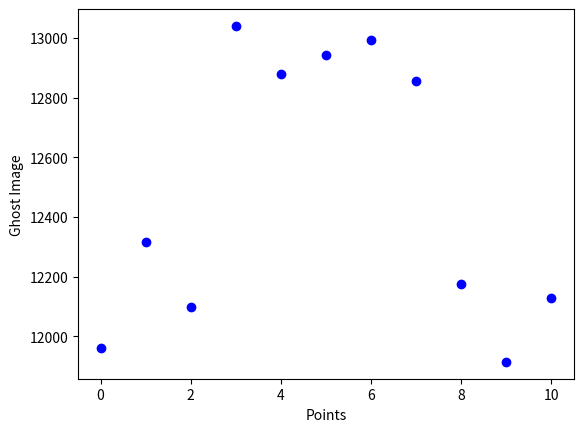

Here is the Python script that generated this plot:
# -*- coding: utf-8 -*-
"""
Created on Sun Feb 23 14:20:22 2020

[redacted]
"""

import math
import numpy as np
import matplotlib.pyplot as plt
from scipy.optimize import curve_fit 



I0 = 1 #mean intensity of light source
I1 = 0.3 #constant of noise 
elements = 11 #number of laser outlets
attempts = 100000 # number of trials 
W = 0.01 #width of laser source
multiplier = [] #analogous to the multiplier in the experiment
chi = []
s = 10/math.sqrt(attempts)

object = [0,0,0,1,1,1,1,1,0,0,0] #The object exposed to wave intensities

for d in range(elements): 
    multiplier.append(0)

for j in range(elements): 
    chi.append(0)


for k in range(attempts):
    
    pos = 0
    position = []
    bucket = []
    wave_x=[]
    wave_y=[]

    wave = np.random.poisson(10,elements)   #laser source with noise

    randomizer = np.random.uniform(0, 1, elements)

    wave_ran = np.multiply(wave, randomizer)

    randomized_wave = np.around(wave_ran)

    for k in range(elements):
    
        q = np.random.binomial(randomized_wave[k], 0.999)
        wave_x.append(q)
        wave_y.append(randomized_wave[k]-q)
    
    bucket = np.multiply(object, wave_y) #interaction of laser wave intensities and object
    
    j = sum(bucket) #summing up the resultant array 

    multiplied = j*np.array(wave_x) #multiplying the sum of the interaction array with the original wave intensities 
     
    multiplier += multiplied #summing up consecutive trials
 

avg_multiplier = np.array(multiplier) #average of resulting intensity at each position
bac_multiplier = [(x) for x in avg_multiplier]

print(bac_multiplier)

#x = np.arange(0, 11, 1)
#y= np.piecewise(x, [x < 3, 3<=x], [0,1])
#z= np.piecewise(x, [x <= 7, x>7], [1,0])
#w=y*z    

#def tophat(x, a, b):
 #   return a*(w + b) 

#popt, pcov = curve_fit(tophat, x, bac_multiplier)
#popt

#plt.plot(tophat(x, *popt), 'r-')

plt.plot(bac_multiplier, "bo")


plt.ylabel("Ghost Image")
plt.xlabel("Points")
plt.show()

print(wave_x)
print(wave_y)
 

#for t in range(elements): 
 #       chi[t] = ((bac_multiplier[t]-object[t])*(bac_multiplier[t]-object[t]))/1
        
#chi_squared = sum(chi)

#print(chi_squared)

#print (wave)
#print(j)
